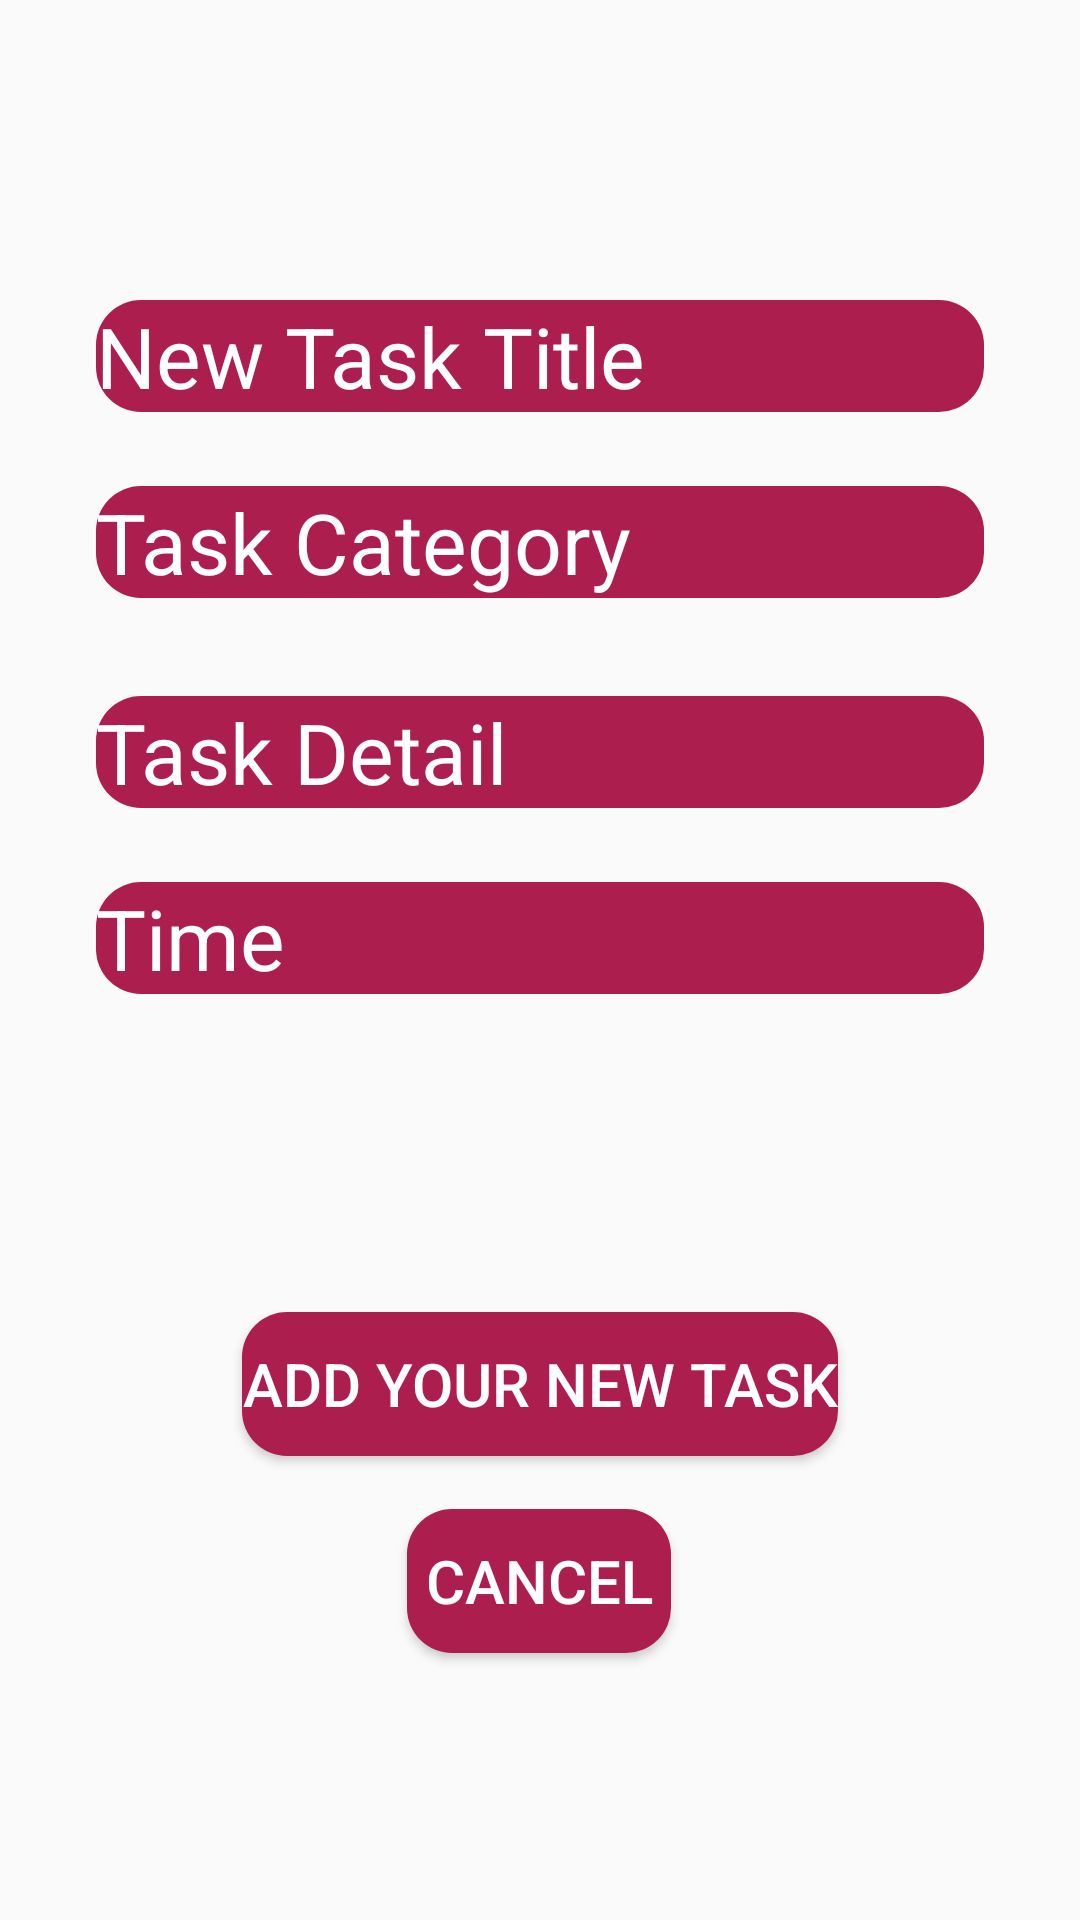

Produce the Android XML layout that renders to this screen, including the resource entries it uses.
<!-- AndroidManifest.xml: application theme Theme.ToDoListApp -->
<!-- res/layout/fragment_add.xml -->
<?xml version="1.0" encoding="utf-8"?>
<androidx.constraintlayout.widget.ConstraintLayout xmlns:android="http://schemas.android.com/apk/res/android"
    xmlns:app="http://schemas.android.com/apk/res-auto"
    xmlns:tools="http://schemas.android.com/tools"
    android:layout_width="match_parent"
    android:layout_height="match_parent"
    tools:context=".fragment.FragmentAdd">

    <EditText
        android:id="@+id/etNewTaskTitle"
        android:layout_width="match_parent"
        android:layout_height="wrap_content"
        android:background="@drawable/edittext_background"
        android:textColorHint="@color/white"
        android:layout_marginStart="32dp"
        android:layout_marginTop="100dp"
        android:layout_marginEnd="32dp"
        android:hint="New Task Title"
        app:layout_constraintEnd_toEndOf="parent"
        app:layout_constraintStart_toStartOf="parent"
        app:layout_constraintTop_toTopOf="parent"
        android:textSize="28sp"/>

    <EditText
        android:id="@+id/etNewTaskDetail"
        android:layout_width="match_parent"
        android:layout_height="wrap_content"
        android:background="@drawable/edittext_background"
        android:textColorHint="@color/white"
        android:layout_marginStart="32dp"
        android:layout_marginTop="16dp"
        android:layout_marginEnd="32dp"
        app:layout_goneMarginBottom="8dp"
        android:hint="Task Detail"
        android:inputType="textPersonName"
        app:layout_constraintBottom_toTopOf="@+id/etNewTaskTime"
        app:layout_constraintEnd_toEndOf="parent"
        app:layout_constraintStart_toStartOf="parent"
        app:layout_constraintTop_toBottomOf="@+id/etNewTaskCategory"
        android:textSize="28sp"/>

    <EditText
        android:id="@+id/etNewTaskCategory"
        android:layout_width="match_parent"
        android:layout_height="wrap_content"
        android:background="@drawable/edittext_background"
        android:textColorHint="@color/white"
        android:layout_marginStart="32dp"
        android:layout_marginTop="16dp"
        android:layout_marginEnd="32dp"
        android:layout_marginBottom="8dp"
        android:hint="Task Category"
        android:textSize="28sp"
        android:inputType="textPersonName"
        app:layout_constraintBottom_toTopOf="@+id/etNewTaskDetail"
        app:layout_constraintEnd_toEndOf="parent"
        app:layout_constraintStart_toStartOf="parent"
        app:layout_constraintTop_toBottomOf="@+id/etNewTaskTitle" />

    <EditText
        android:id="@+id/etNewTaskTime"
        android:layout_width="match_parent"
        android:layout_height="wrap_content"
        android:background="@drawable/edittext_background"
        android:textSize="28sp"
        android:textColorHint="@color/white"
        android:layout_marginStart="32dp"
        android:layout_marginTop="16dp"
        android:layout_marginEnd="32dp"
        android:layout_marginBottom="300dp"
        android:hint="Time"
        android:inputType="textPersonName"
        app:layout_constraintBottom_toBottomOf="parent"
        app:layout_constraintEnd_toEndOf="parent"
        app:layout_constraintStart_toStartOf="parent"
        app:layout_constraintTop_toBottomOf="@+id/etNewTaskDetail" />

    <Button
        android:id="@+id/buttonNewAddTask"
        android:layout_width="wrap_content"
        android:layout_height="wrap_content"
        android:layout_marginStart="16dp"
        android:layout_marginTop="64dp"
        android:layout_marginEnd="16dp"
        android:layout_marginBottom="113dp"
        android:text="Add Your New Task"
        android:background="@drawable/edittext_background"
        android:textColor="@color/white"
        android:textSize="20sp"
        app:layout_constraintBottom_toBottomOf="parent"
        app:layout_constraintEnd_toEndOf="parent"
        app:layout_constraintStart_toStartOf="parent"
        app:layout_constraintTop_toBottomOf="@+id/etNewTaskTime" />

    <Button
        android:id="@+id/buttomCancel"
        android:layout_width="wrap_content"
        android:layout_height="wrap_content"
        android:layout_marginStart="16dp"
        android:layout_marginTop="32dp"
        android:layout_marginEnd="16dp"
        android:layout_marginBottom="113dp"
        android:background="@drawable/edittext_background"
        android:text="Cancel"
        android:textColor="@color/white"
        android:textSize="20sp"
        app:layout_constraintBottom_toBottomOf="parent"
        app:layout_constraintEnd_toEndOf="parent"
        app:layout_constraintHorizontal_bias="0.498"
        app:layout_constraintStart_toStartOf="parent"
        app:layout_constraintTop_toBottomOf="@+id/buttonNewAddTask"
        app:layout_constraintVertical_bias="0.371" />

</androidx.constraintlayout.widget.ConstraintLayout>
<!-- resources referenced by this layout -->
<resources>
  <color name="white">#FFFFFFFF</color>
  <!-- drawable edittext_background (drawable) -->
  <?xml version="1.0" encoding="utf-8"?>
  <shape xmlns:android="http://schemas.android.com/apk/res/android">
  <solid android:color="@color/purple_200"></solid>
      <corners android:radius="15dp"></corners>
  </shape>
  <style name="Theme.ToDoListApp" parent="Theme.AppCompat.DayNight.NoActionBar">
          
          <item name="colorPrimary">#AC1E4E</item>
          <item name="colorPrimaryVariant">#AC1E4E</item>
          <item name="colorOnPrimary">@color/white</item>
          
          <item name="colorSecondary">@color/teal_200</item>
          <item name="colorSecondaryVariant">@color/teal_700</item>
          <item name="colorOnSecondary">@color/black</item>
          
          <item name="android:statusBarColor" tools:targetApi="l">?attr/colorPrimaryVariant</item>
          
          <item name="windowActionBar">false</item>
          <item name="windowNoTitle">true</item>
      </style>
  <color name="purple_200">#AC1E4E</color>
  <color name="teal_200">#FF03DAC5</color>
  <color name="teal_700">#FF018786</color>
  <color name="black">#FF000000</color>
</resources>
